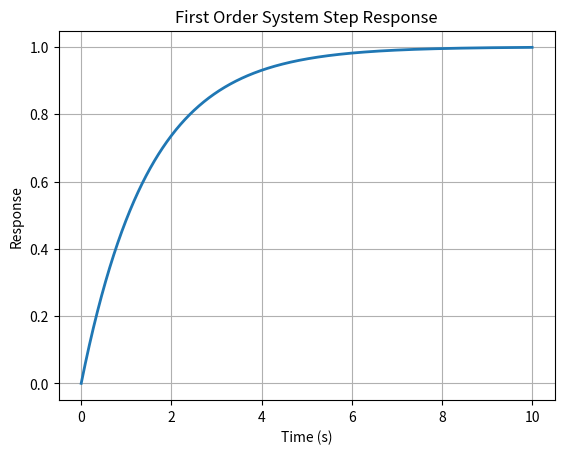

Reproduce this figure in Python.
import numpy as np
import matplotlib.pyplot as plt

# Time vector
t = np.linspace(0, 10, 1000)

# System parameters
tau = 1.5   # time constant
K = 1.0     # gain

# First-order step response
y = K * (1 - np.exp(-t / tau))

plt.figure()
plt.plot(t, y, linewidth=2)
plt.xlabel("Time (s)")
plt.ylabel("Response")
plt.title("First Order System Step Response")
plt.grid(True)
plt.show()
